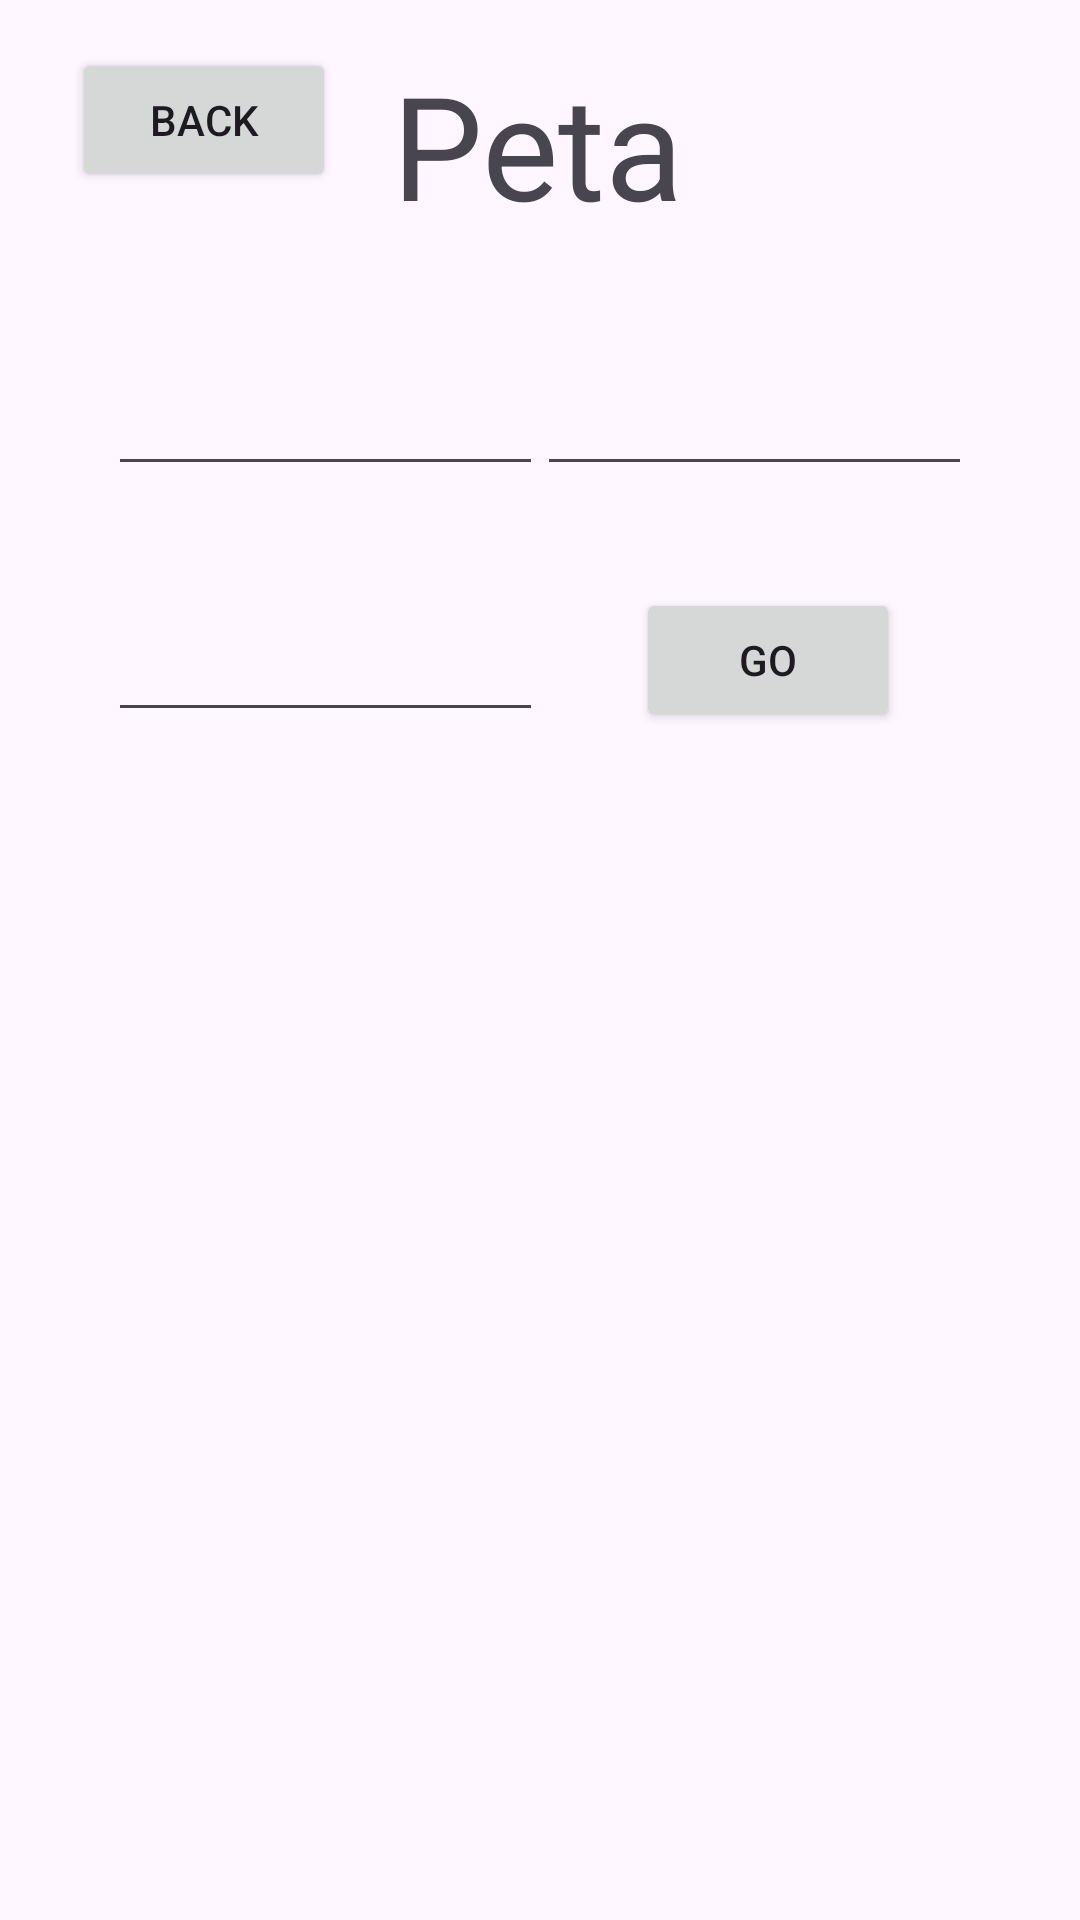

Reconstruct the res/layout file that produces this screen, plus the resources it refers to.
<!-- AndroidManifest.xml: application theme Theme.PageTest -->
<!-- res/layout/activity_main3.xml -->
<?xml version="1.0" encoding="utf-8"?>
<androidx.constraintlayout.widget.ConstraintLayout xmlns:android="http://schemas.android.com/apk/res/android"
    xmlns:app="http://schemas.android.com/apk/res-auto"
    xmlns:tools="http://schemas.android.com/tools"
    android:layout_width="match_parent"
    android:layout_height="match_parent"
    tools:context=".MainActivity3">

    <TextView
        android:id="@+id/mapView"
        android:layout_width="wrap_content"
        android:layout_height="wrap_content"
        android:layout_marginTop="16dp"
        android:text="Peta"
        android:textSize="48dp"
        app:layout_constraintEnd_toEndOf="parent"
        app:layout_constraintHorizontal_bias="0.498"
        app:layout_constraintStart_toStartOf="parent"
        app:layout_constraintTop_toTopOf="parent" />

    <Button
        android:id="@+id/back"
        android:layout_width="wrap_content"
        android:layout_height="wrap_content"
        android:layout_marginStart="24dp"
        android:layout_marginTop="16dp"
        android:text="Back"
        android:onClick="back"
        app:layout_constraintStart_toStartOf="parent"
        app:layout_constraintTop_toTopOf="parent" />

    <EditText
        android:id="@+id/getLat"
        android:layout_width="145dp"
        android:layout_height="50dp"
        android:layout_marginStart="36dp"
        android:layout_marginTop="112dp"
        android:ems="10"
        android:inputType="numberDecimal|numberSigned"
        app:layout_constraintStart_toStartOf="parent"
        app:layout_constraintTop_toTopOf="parent" />

    <EditText
        android:id="@+id/getLong"
        android:layout_width="145dp"
        android:layout_height="50dp"
        android:layout_marginTop="112dp"
        android:layout_marginEnd="36dp"
        android:ems="10"
        android:inputType="numberDecimal|numberSigned"
        app:layout_constraintEnd_toEndOf="parent"
        app:layout_constraintTop_toTopOf="parent" />

    <EditText
        android:id="@+id/getZoom"
        android:layout_width="145dp"
        android:layout_height="50dp"
        android:layout_marginStart="36dp"
        android:layout_marginTop="32dp"
        android:ems="10"
        android:inputType="numberDecimal"
        app:layout_constraintStart_toStartOf="parent"
        app:layout_constraintTop_toBottomOf="@+id/getLat" />

    <Button
        android:id="@+id/cariTitik"
        android:layout_width="wrap_content"
        android:layout_height="wrap_content"
        android:layout_marginTop="196dp"
        android:layout_marginEnd="60dp"
        android:text="Go"
        app:layout_constraintEnd_toEndOf="parent"
        app:layout_constraintTop_toTopOf="parent" />

    <FrameLayout
        android:id="@+id/mapContainer"
        android:layout_width="match_parent"
        android:layout_height="460dp"
        app:layout_constraintStart_toStartOf="parent"
        app:layout_constraintEnd_toEndOf="parent"
        app:layout_constraintBottom_toBottomOf="parent" />

    















</androidx.constraintlayout.widget.ConstraintLayout>
<!-- resources referenced by this layout -->
<resources>
  <style name="Theme.PageTest" parent="Base.Theme.PageTest" />
  <style name="Base.Theme.PageTest" parent="Theme.Material3.DayNight.NoActionBar">
          
          
      </style>
</resources>
